Labelled photos from "testgit", an image-classification folder in vmohana/testgit. The possible labels are: centred, hexagonal, noise, oblique, rectangular, square.

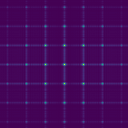
Label: square

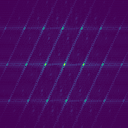
Label: centred

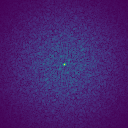
Label: noise

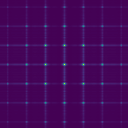
Label: rectangular

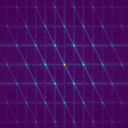
Label: hexagonal

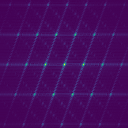
Label: oblique
